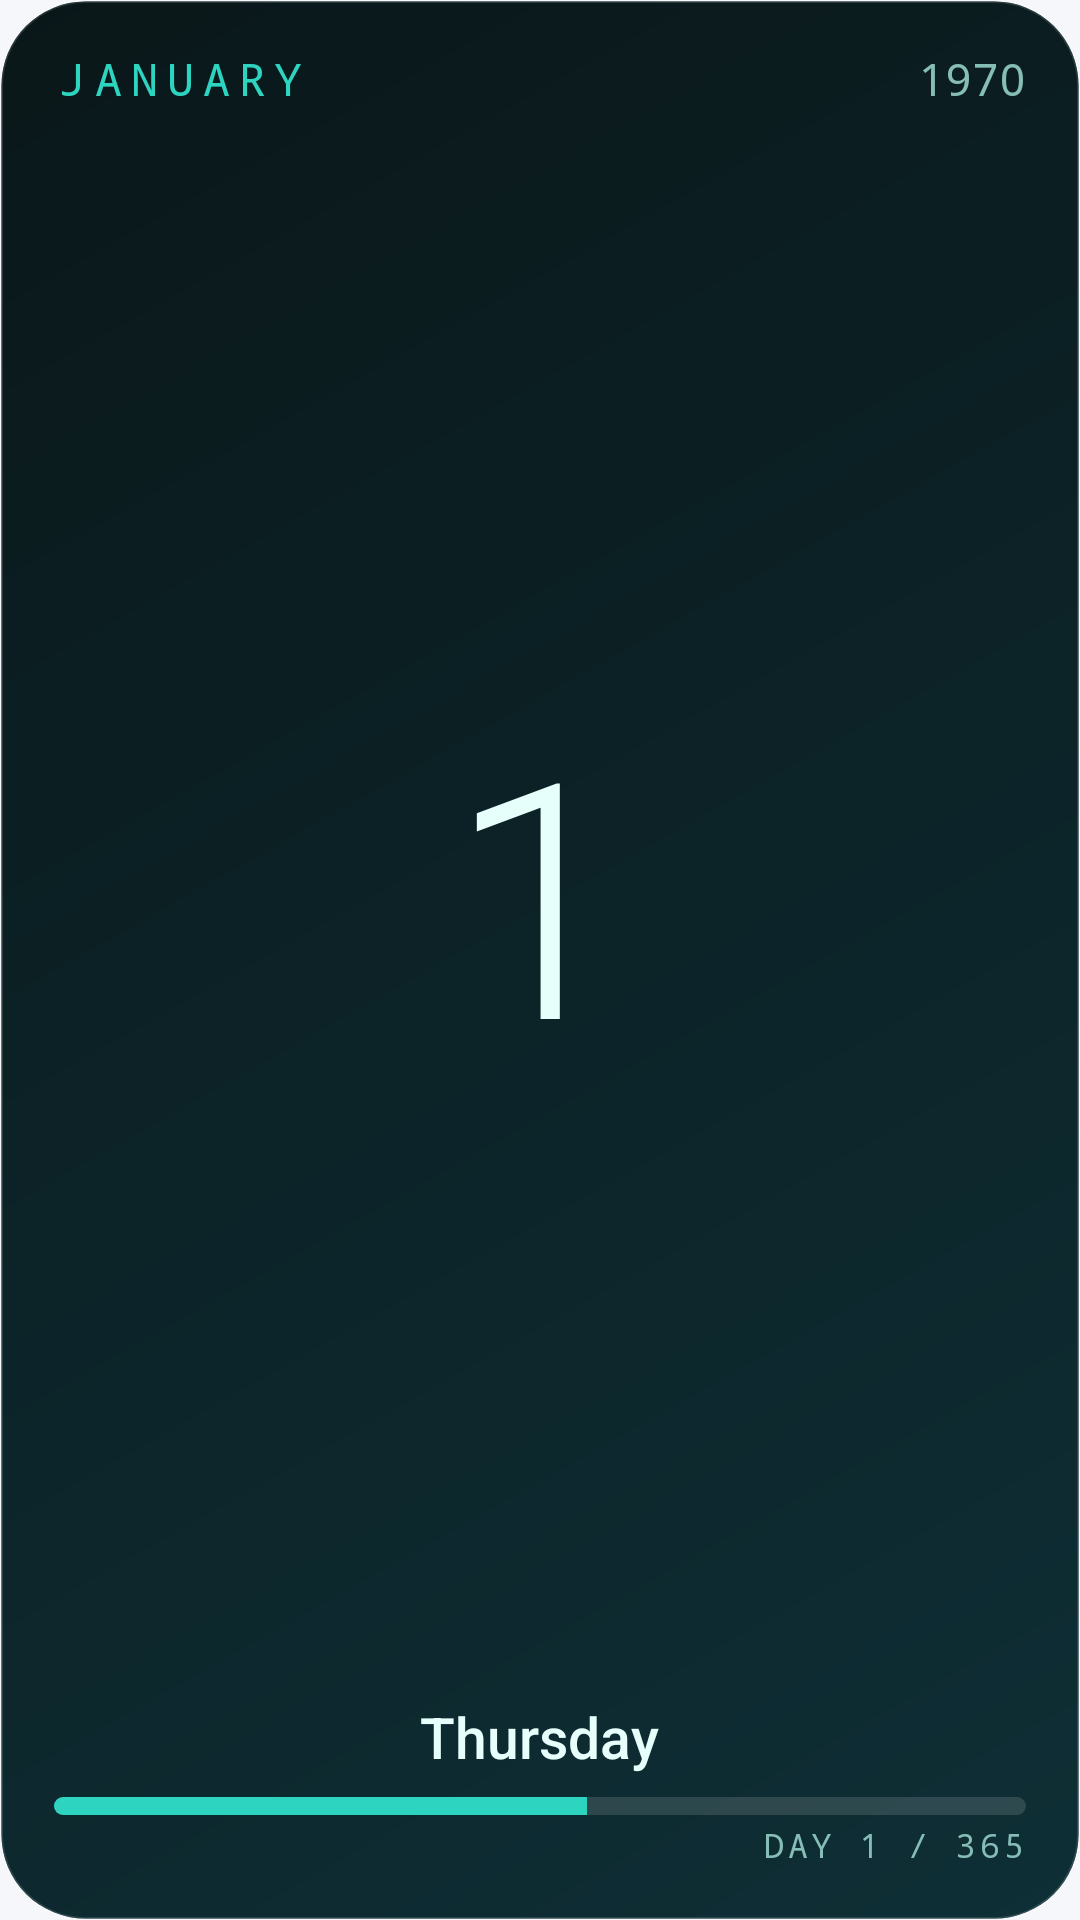

Layout XML and referenced resources for this Android screen:
<!-- AndroidManifest.xml: application theme Theme.Pulse -->
<!-- res/layout/w_cal_card_3x3.xml -->
<?xml version="1.0" encoding="utf-8"?>
<FrameLayout xmlns:android="http://schemas.android.com/apk/res/android"
    android:id="@+id/root"
    android:layout_width="match_parent"
    android:layout_height="match_parent">
<ImageView android:id="@+id/bg_base" android:layout_width="match_parent" android:layout_height="match_parent" android:scaleType="fitXY" android:src="@drawable/bg_teal_a" />
<ViewFlipper android:id="@+id/bg_flip" android:layout_width="match_parent" android:layout_height="match_parent" android:autoStart="true" android:flipInterval="6500" android:inAnimation="@anim/fade_in_slow" android:outAnimation="@anim/fade_out_slow">
    <ImageView android:id="@+id/bg_alt" android:layout_width="match_parent" android:layout_height="match_parent" android:scaleType="fitXY" android:src="@drawable/bg_teal_b" />
    <ImageView android:layout_width="match_parent" android:layout_height="match_parent" />
</ViewFlipper>
<ImageView android:id="@+id/bg_glass" android:layout_width="match_parent" android:layout_height="match_parent" android:scaleType="fitXY" android:src="@drawable/glass_overlay" android:visibility="gone" />
<LinearLayout android:orientation="vertical" android:layout_width="match_parent" android:layout_height="match_parent" android:padding="18dp">
<LinearLayout android:layout_height="wrap_content" android:orientation="horizontal" android:layout_width="match_parent">
<TextClock android:id="@+id/ta_1" android:layout_width="wrap_content" android:layout_height="wrap_content" android:format12Hour="MMMM" android:format24Hour="MMMM" android:textSize="15sp" android:textColor="#2DD4BF" android:fontFamily="monospace" android:includeFontPadding="false" android:singleLine="true" android:textAllCaps="true" android:letterSpacing="0.2" />
<View android:layout_width="0dp" android:layout_height="1dp" android:layout_weight="1" />
<TextClock android:id="@+id/ts_1" android:layout_width="wrap_content" android:layout_height="wrap_content" android:format12Hour="yyyy" android:format24Hour="yyyy" android:textSize="15sp" android:textColor="#86BDB6" android:fontFamily="monospace" android:includeFontPadding="false" android:singleLine="true" />
</LinearLayout>
<LinearLayout android:layout_width="match_parent" android:layout_height="0dp" android:layout_weight="1" android:gravity="center">
<TextClock android:id="@+id/tp_1" android:layout_width="wrap_content" android:layout_height="wrap_content" android:format12Hour="d" android:format24Hour="d" android:textSize="110sp" android:textColor="#E6FFFB" android:fontFamily="sans-serif-light" android:includeFontPadding="false" android:singleLine="true" />
</LinearLayout>
<TextClock android:id="@+id/tp_2" android:layout_width="wrap_content" android:layout_height="wrap_content" android:format12Hour="EEEE" android:format24Hour="EEEE" android:textSize="19sp" android:textColor="#E6FFFB" android:fontFamily="sans-serif-medium" android:includeFontPadding="false" android:singleLine="true" android:layout_gravity="center_horizontal" />
<FrameLayout android:layout_width="match_parent" android:layout_height="wrap_content" android:layout_marginTop="8dp">
<ProgressBar android:id="@+id/yp_teal" style="?android:attr/progressBarStyleHorizontal" android:layout_width="match_parent" android:layout_height="6dp" android:minHeight="4dp" android:max="365" android:progress="200" android:indeterminate="false" android:progressDrawable="@drawable/yp_teal" android:visibility="visible" />
<ProgressBar android:id="@+id/yp_coral" style="?android:attr/progressBarStyleHorizontal" android:layout_width="match_parent" android:layout_height="6dp" android:minHeight="4dp" android:max="365" android:progress="200" android:indeterminate="false" android:progressDrawable="@drawable/yp_coral" android:visibility="gone" />
<ProgressBar android:id="@+id/yp_gold" style="?android:attr/progressBarStyleHorizontal" android:layout_width="match_parent" android:layout_height="6dp" android:minHeight="4dp" android:max="365" android:progress="200" android:indeterminate="false" android:progressDrawable="@drawable/yp_gold" android:visibility="gone" />
<ProgressBar android:id="@+id/yp_aurora" style="?android:attr/progressBarStyleHorizontal" android:layout_width="match_parent" android:layout_height="6dp" android:minHeight="4dp" android:max="365" android:progress="200" android:indeterminate="false" android:progressDrawable="@drawable/yp_aurora" android:visibility="gone" />
</FrameLayout>
<TextView android:id="@+id/year_txt" android:layout_width="wrap_content" android:layout_height="wrap_content" android:text="DAY 1 / 365" android:textSize="11sp" android:textColor="#86BDB6" android:fontFamily="monospace" android:includeFontPadding="false" android:singleLine="true" android:textAllCaps="true" android:letterSpacing="0.12" android:layout_marginTop="4dp" android:layout_gravity="end" />
</LinearLayout>
</FrameLayout>
<!-- resources referenced by this layout -->
<resources>
  <!-- drawable bg_teal_a (drawable) -->
  <?xml version="1.0" encoding="utf-8"?>
  <shape xmlns:android="http://schemas.android.com/apk/res/android" android:shape="rectangle">
      <corners android:radius="28dp" />
      <gradient android:startColor="#0B1F22" android:endColor="#123B3F" android:angle="135" />
      <stroke android:width="1dp" android:color="#22FFFFFF" />
  </shape>
  <!-- drawable bg_teal_b (drawable) -->
  <?xml version="1.0" encoding="utf-8"?>
  <shape xmlns:android="http://schemas.android.com/apk/res/android" android:shape="rectangle">
      <corners android:radius="28dp" />
      <gradient android:startColor="#0A1719" android:endColor="#0E2F36" android:angle="315" />
      <stroke android:width="1dp" android:color="#22FFFFFF" />
  </shape>
  <!-- drawable yp_aurora (drawable) -->
  <?xml version="1.0" encoding="utf-8"?>
  <layer-list xmlns:android="http://schemas.android.com/apk/res/android">
      <item android:id="@android:id/background">
          <shape android:shape="rectangle"><corners android:radius="3dp" /><solid android:color="#22FFFFFF" /></shape>
      </item>
      <item android:id="@android:id/progress">
          <clip>
              <shape android:shape="rectangle"><corners android:radius="3dp" /><solid android:color="#7DF9D0" /></shape>
          </clip>
      </item>
  </layer-list>
  <!-- drawable yp_coral (drawable) -->
  <?xml version="1.0" encoding="utf-8"?>
  <layer-list xmlns:android="http://schemas.android.com/apk/res/android">
      <item android:id="@android:id/background">
          <shape android:shape="rectangle"><corners android:radius="3dp" /><solid android:color="#22FFFFFF" /></shape>
      </item>
      <item android:id="@android:id/progress">
          <clip>
              <shape android:shape="rectangle"><corners android:radius="3dp" /><solid android:color="#FF6B5B" /></shape>
          </clip>
      </item>
  </layer-list>
  <!-- drawable yp_gold (drawable) -->
  <?xml version="1.0" encoding="utf-8"?>
  <layer-list xmlns:android="http://schemas.android.com/apk/res/android">
      <item android:id="@android:id/background">
          <shape android:shape="rectangle"><corners android:radius="3dp" /><solid android:color="#22FFFFFF" /></shape>
      </item>
      <item android:id="@android:id/progress">
          <clip>
              <shape android:shape="rectangle"><corners android:radius="3dp" /><solid android:color="#F5C451" /></shape>
          </clip>
      </item>
  </layer-list>
  <!-- drawable yp_teal (drawable) -->
  <?xml version="1.0" encoding="utf-8"?>
  <layer-list xmlns:android="http://schemas.android.com/apk/res/android">
      <item android:id="@android:id/background">
          <shape android:shape="rectangle"><corners android:radius="3dp" /><solid android:color="#22FFFFFF" /></shape>
      </item>
      <item android:id="@android:id/progress">
          <clip>
              <shape android:shape="rectangle"><corners android:radius="3dp" /><solid android:color="#2DD4BF" /></shape>
          </clip>
      </item>
  </layer-list>
  <style name="Theme.Pulse" parent="android:Theme.DeviceDefault.DayNight">
          <item name="android:windowActionBar">false</item>
          <item name="android:windowNoTitle">true</item>
          <item name="android:windowBackground">@color/app_bg</item>
          <item name="android:statusBarColor">@color/app_bg</item>
          <item name="android:navigationBarColor">@color/app_bg</item>
          <item name="android:windowLightStatusBar">true</item>
          <item name="android:windowLightNavigationBar">true</item>
      </style>
  <color name="app_bg">#F5F7FA</color>
</resources>
